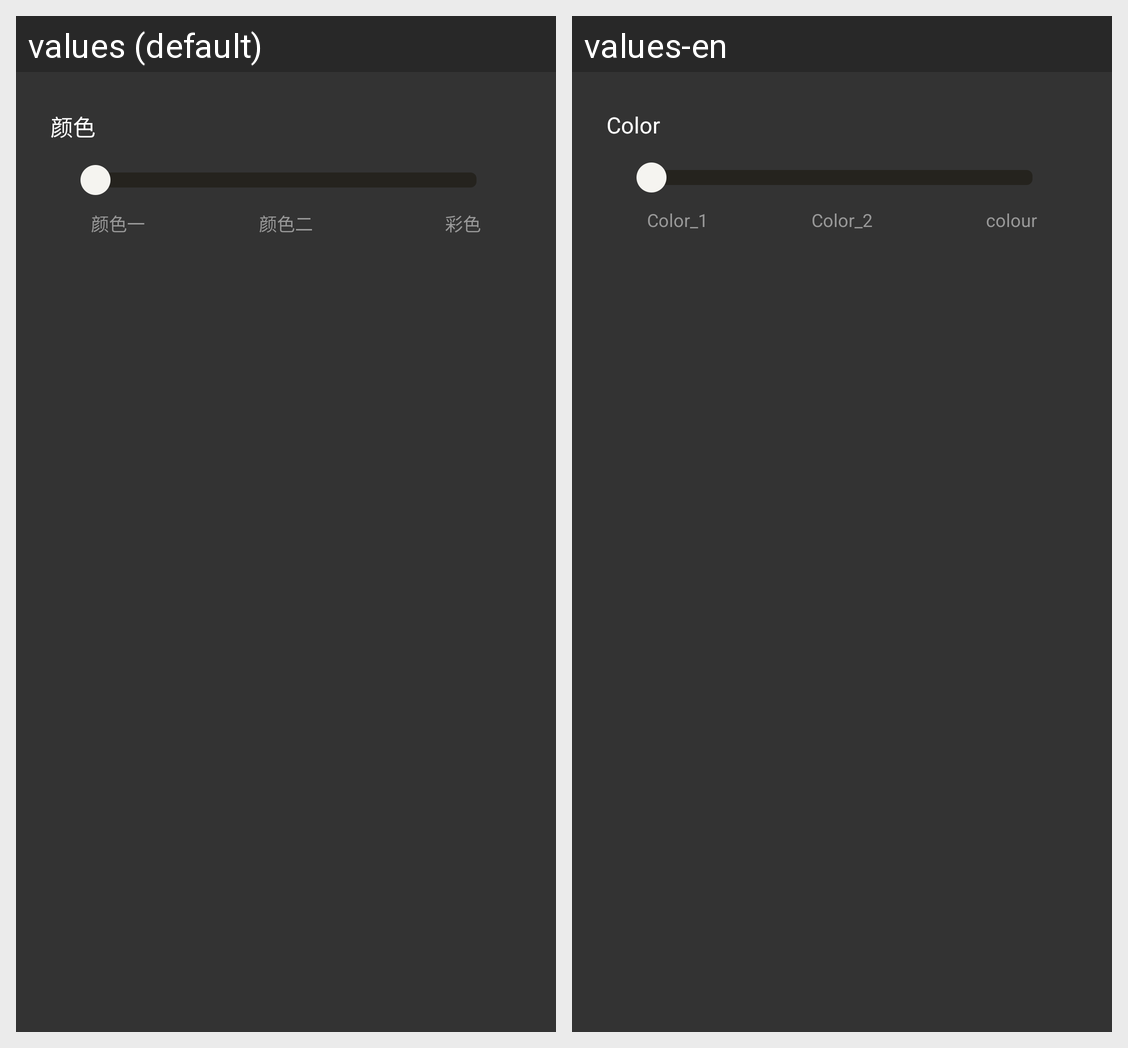

Translations of the strings shown on this Android screen, per locale in the grid:
Android screen res/layout/fragment_color.xml rendered under 2 locales, left to right: values (default), values-en. Device: Nexus 5 (rendered at 1080×1920; each locale shown at half size, 540×960, under a caption strip naming it); theme AppTheme.
Strings drawn on this screen, with the default value and each locale's value (text and hints the layout hard-codes, and strings that could not be matched under every locale, appear in the picture but are not listed):

func_tv_4
  values: 颜色
  values-en: Color

color_seek_bar_tv_1
  values: 颜色一
  values-en: Color_1

color_seek_bar_tv_2
  values: 颜色二
  values-en: Color_2

color_seek_bar_tv_3
  values: 彩色
  values-en: colour
